Image classification data set "new_screw_data" (hmy7788/screw_defect on GitHub). Class labels (2): bad, good.

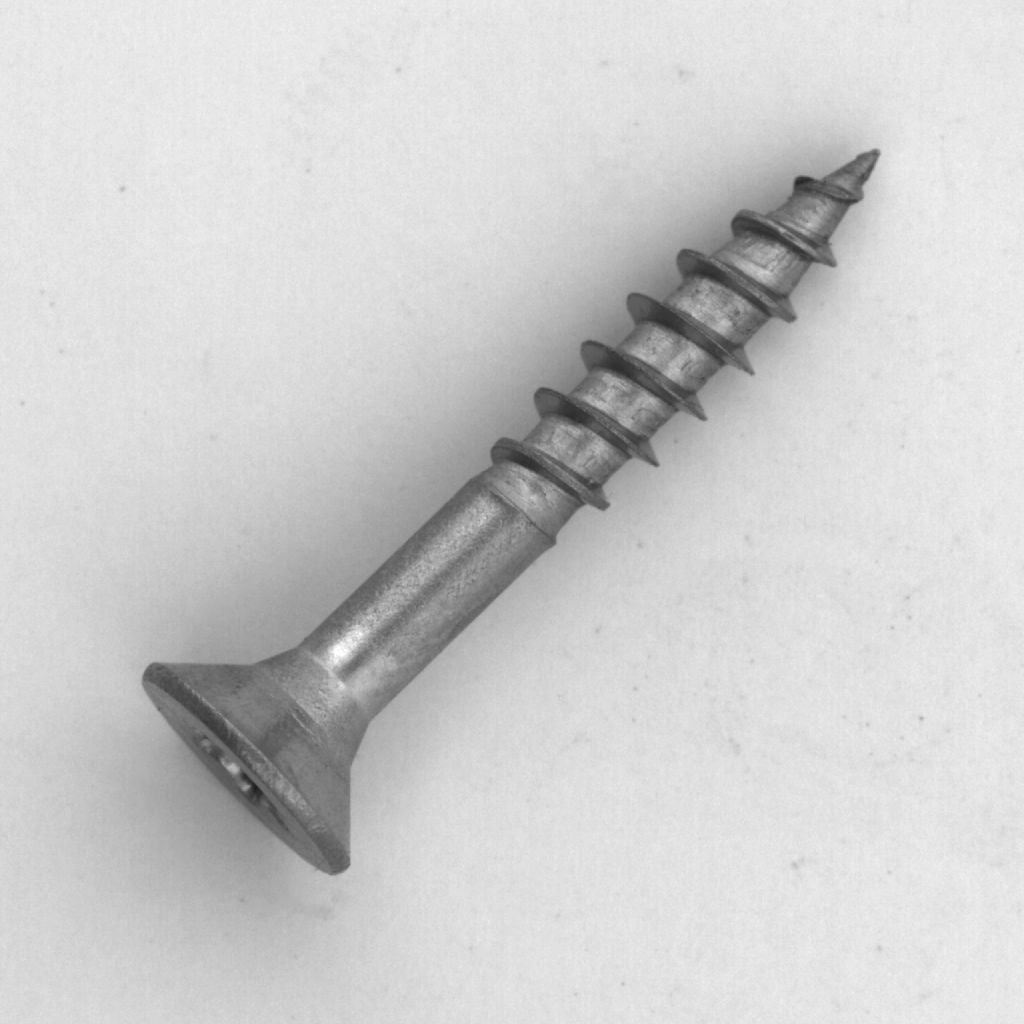
Label: good

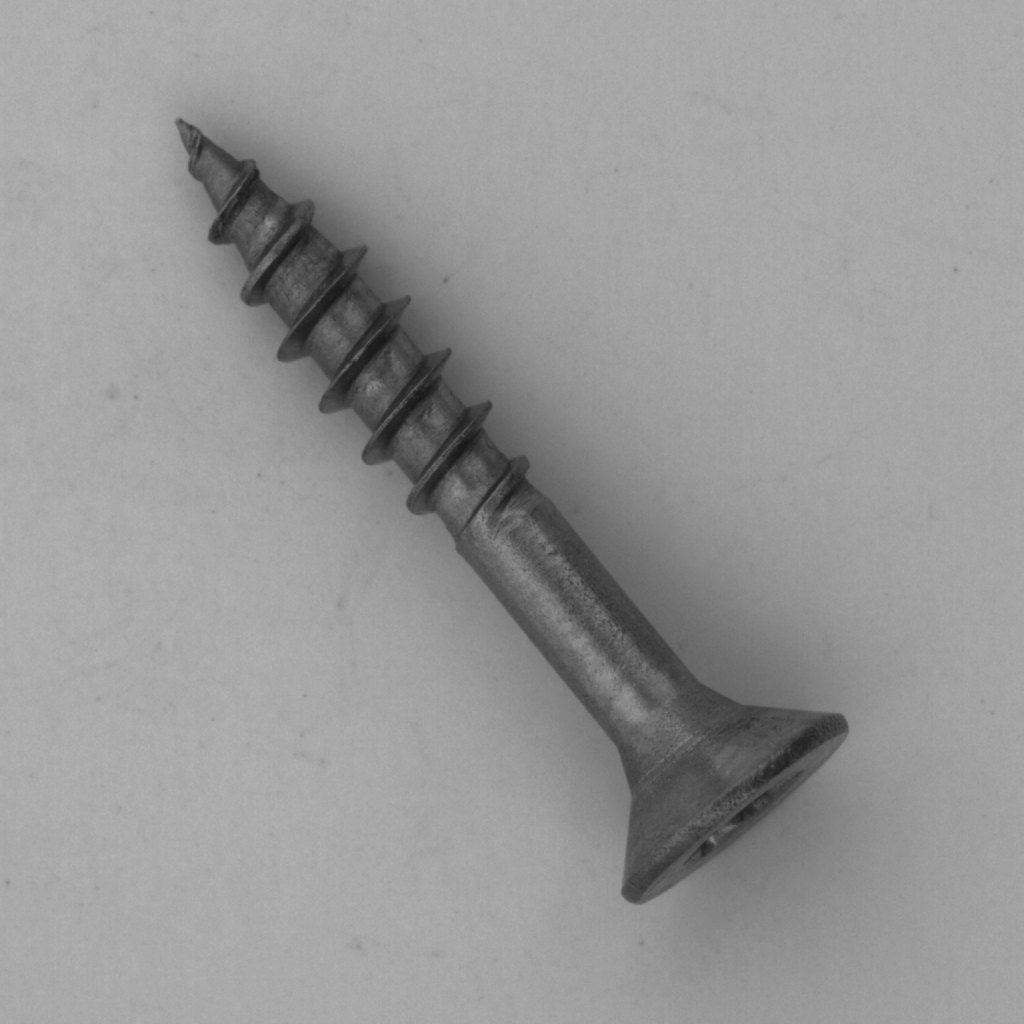
Label: good

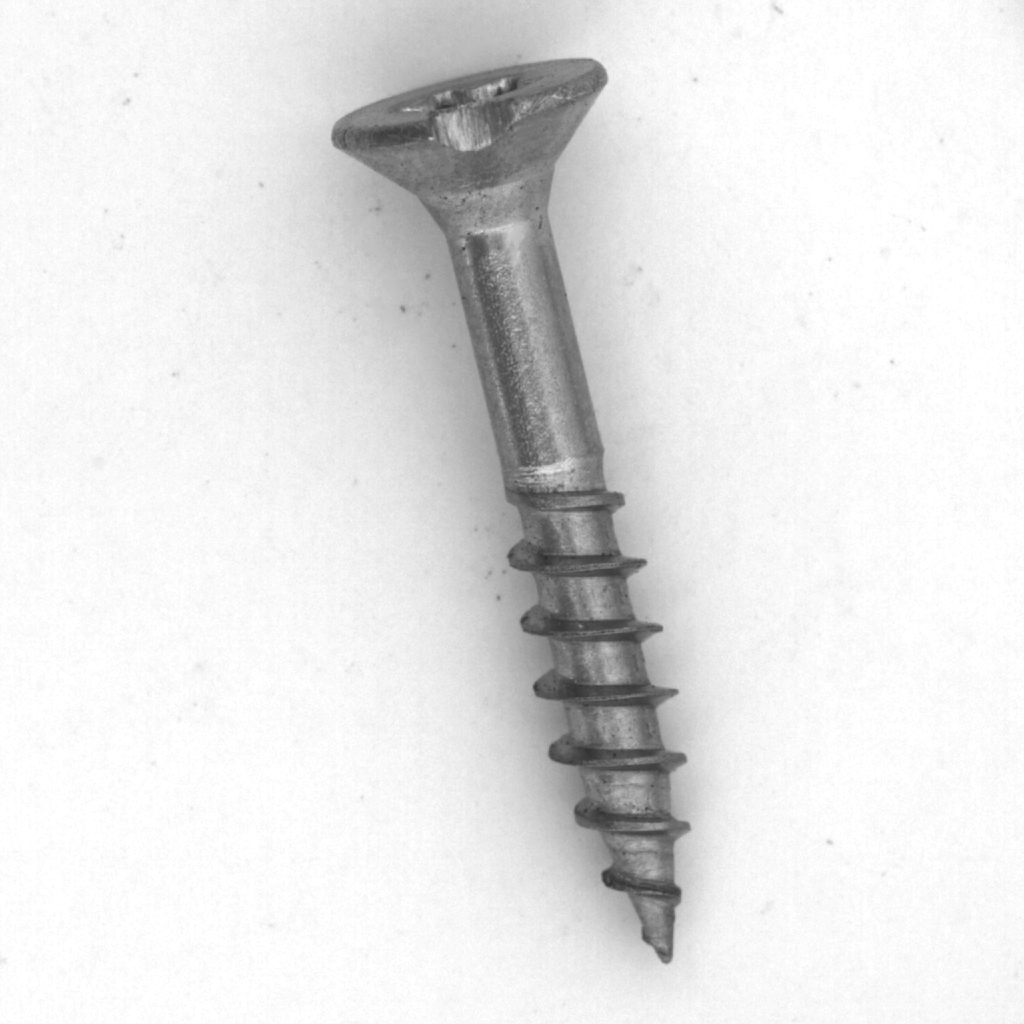
Label: bad

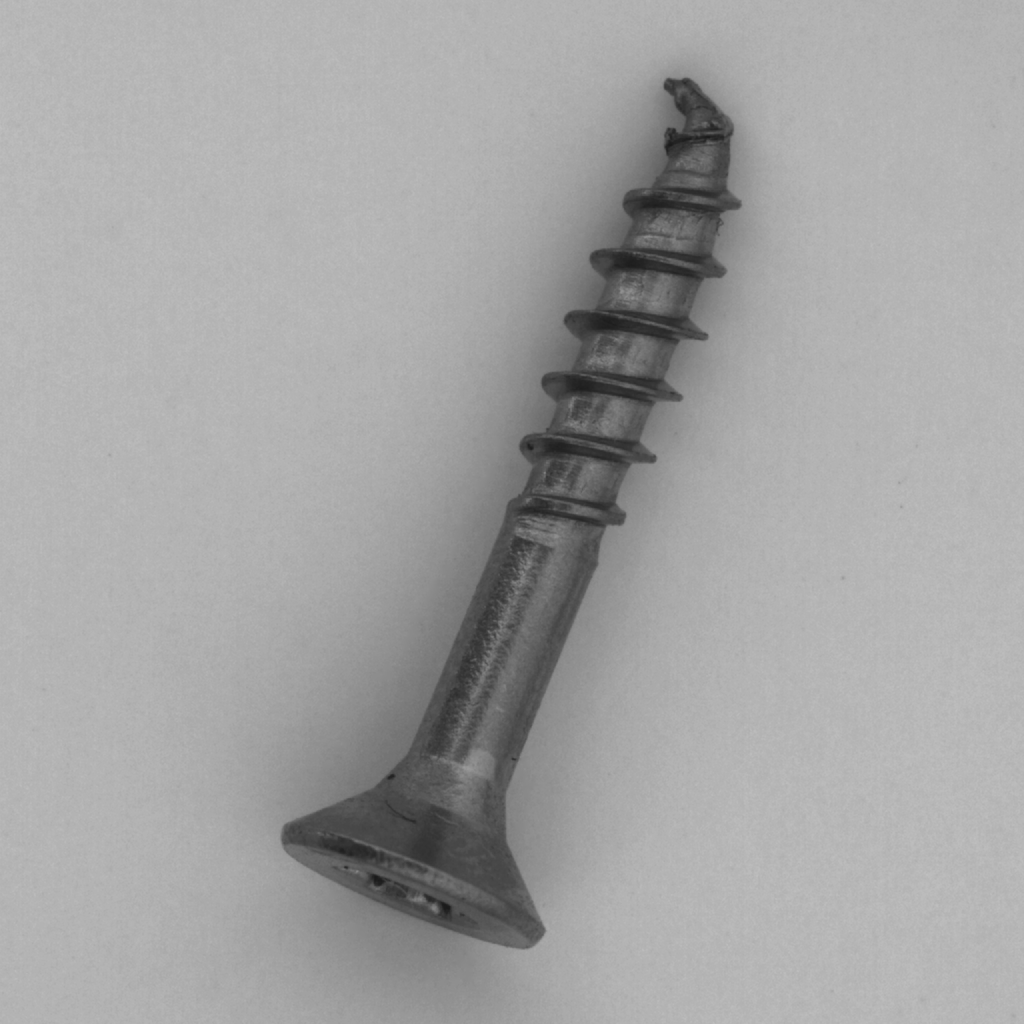
Label: bad

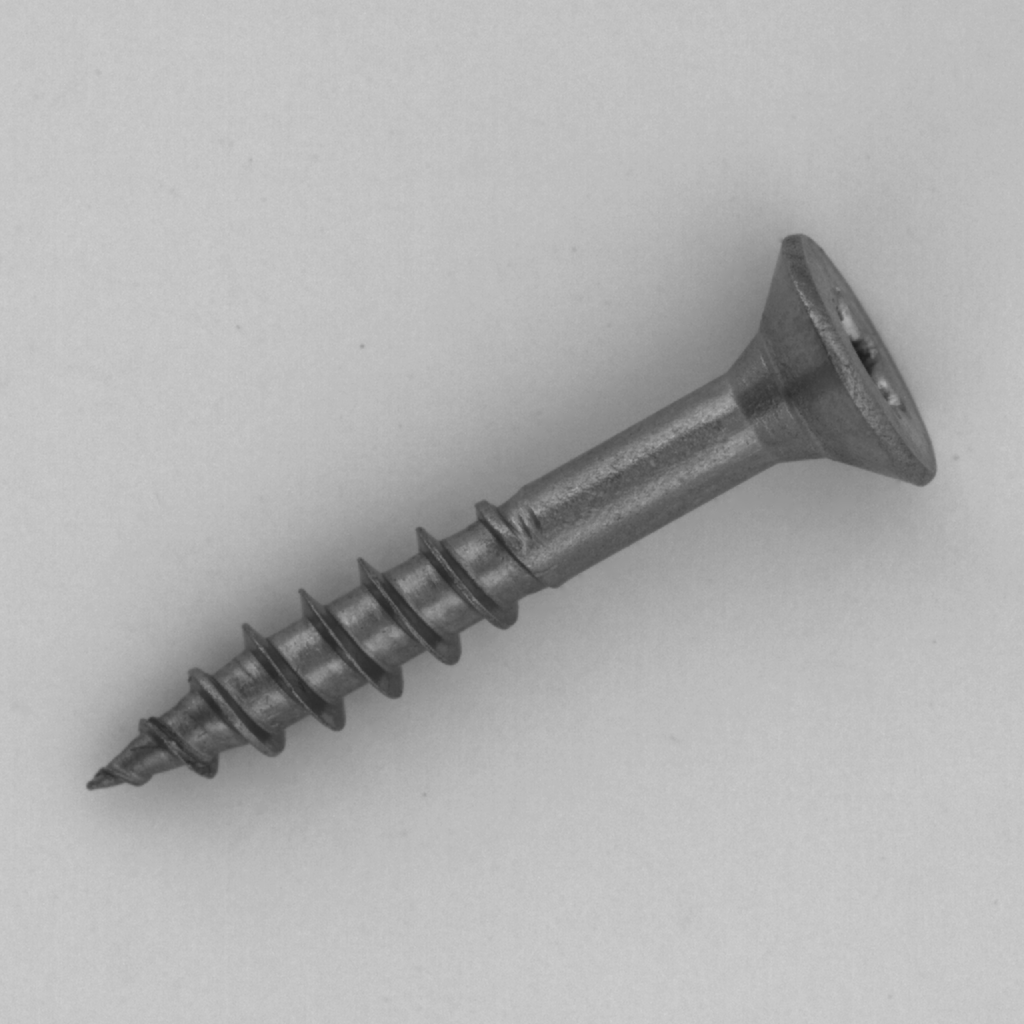
Label: good

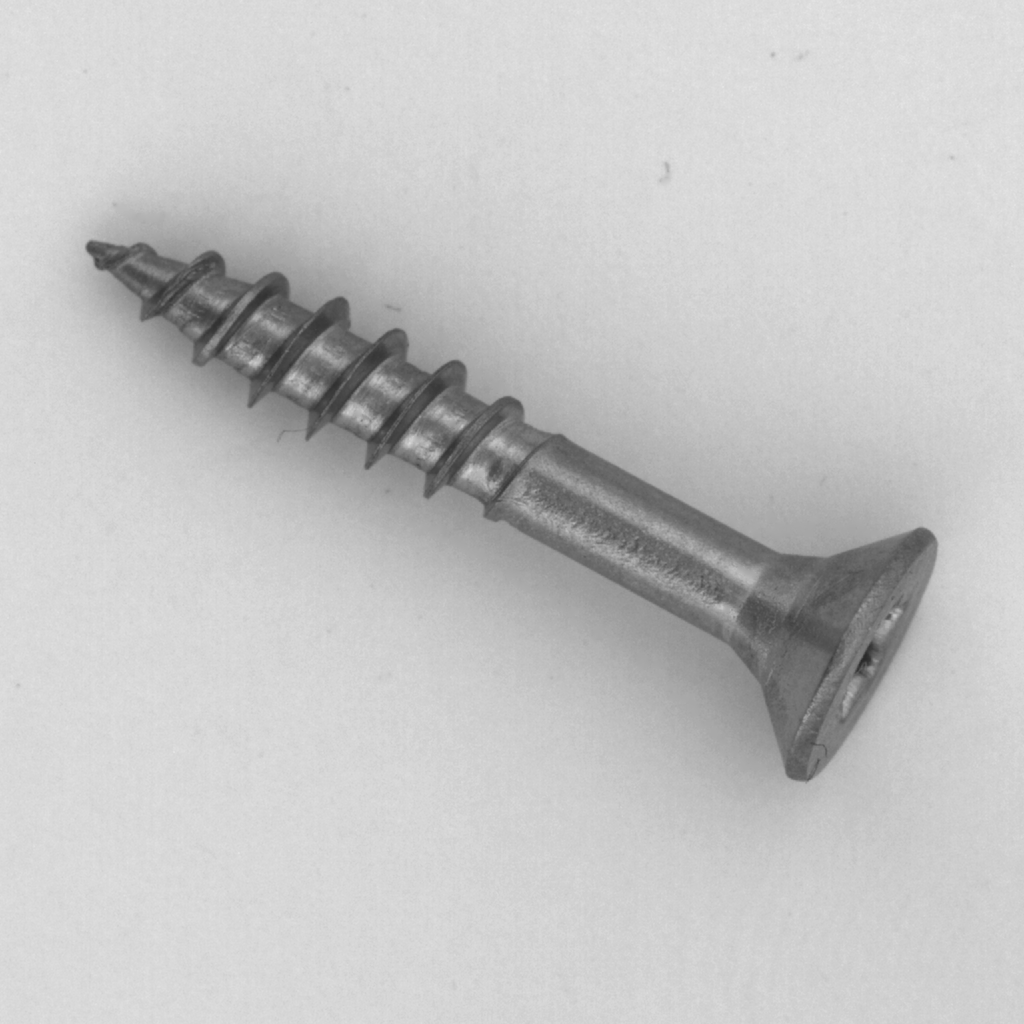
Label: good
